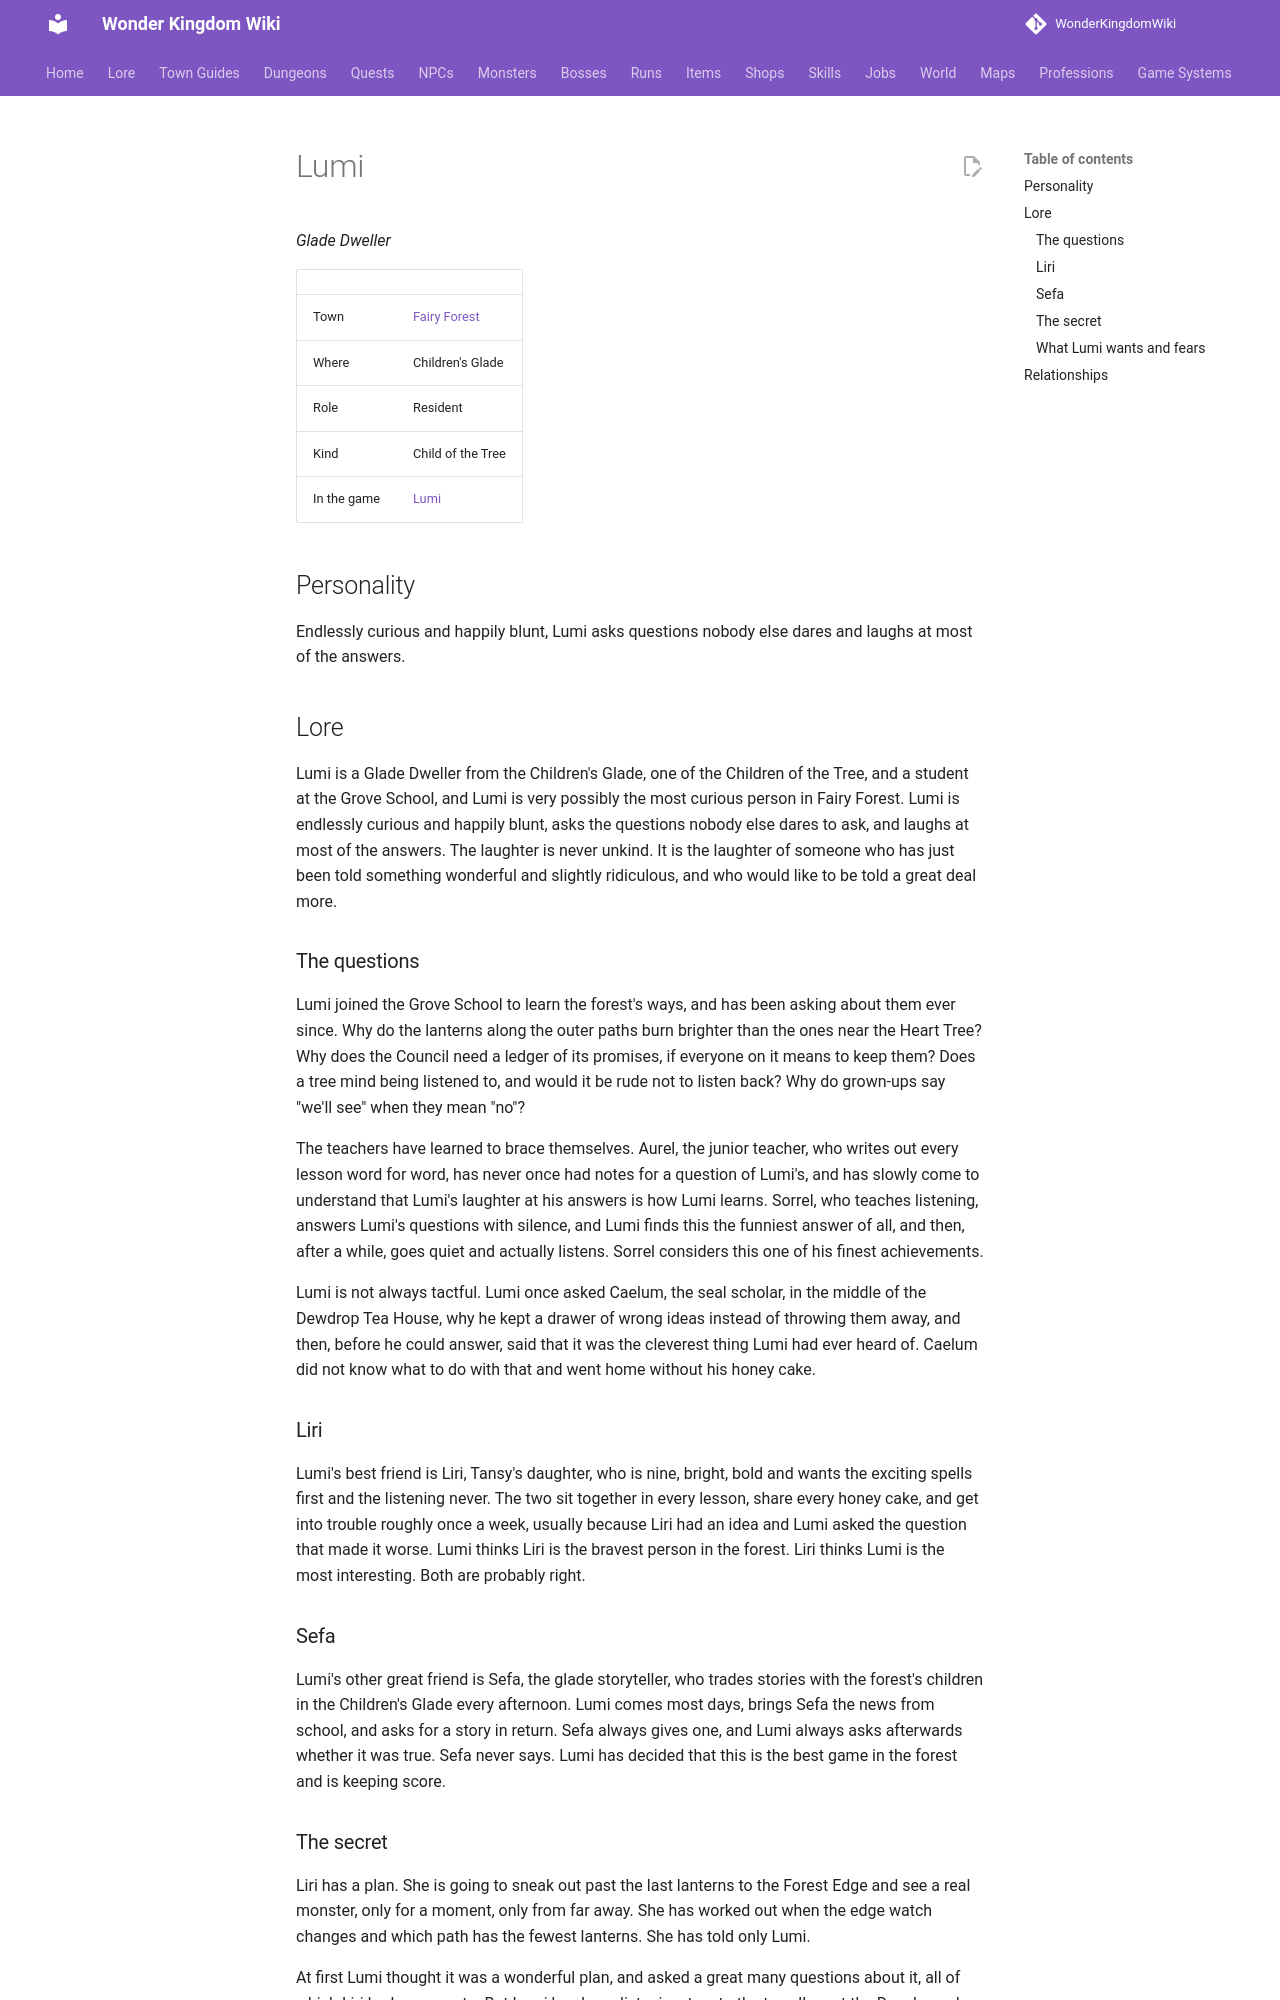

repository: alonohana627/WonderKingdomWiki · page: lore/people/fairy-forest/lumi_child/index.html · generator: mkdocs

<!-- Generated by tools/people.py from data/people/. Do not edit: changes are overwritten. -->

# Lumi

*Glade Dweller*

|  |  |
|---|---|
| Town | [Fairy Forest](../../towns/fairy-forest.md) |
| Where | Children's Glade |
| Role | Resident |
| Kind | Child of the Tree |
| In the game | [Lumi](../../../npcs/lumi_child.md) |

## Personality

Endlessly curious and happily blunt, Lumi asks questions nobody else dares and laughs at most of the answers.

## Lore

Lumi is a Glade Dweller from the Children's Glade, one of the Children of the Tree, and a student at the Grove School, and Lumi is very possibly the most curious person in Fairy Forest. Lumi is endlessly curious and happily blunt, asks the questions nobody else dares to ask, and laughs at most of the answers. The laughter is never unkind. It is the laughter of someone who has just been told something wonderful and slightly ridiculous, and who would like to be told a great deal more.

### The questions

Lumi joined the Grove School to learn the forest's ways, and has been asking about them ever since. Why do the lanterns along the outer paths burn brighter than the ones near the Heart Tree? Why does the Council need a ledger of its promises, if everyone on it means to keep them? Does a tree mind being listened to, and would it be rude not to listen back? Why do grown-ups say "we'll see" when they mean "no"?

The teachers have learned to brace themselves. Aurel, the junior teacher, who writes out every lesson word for word, has never once had notes for a question of Lumi's, and has slowly come to understand that Lumi's laughter at his answers is how Lumi learns. Sorrel, who teaches listening, answers Lumi's questions with silence, and Lumi finds this the funniest answer of all, and then, after a while, goes quiet and actually listens. Sorrel considers this one of his finest achievements.

Lumi is not always tactful. Lumi once asked Caelum, the seal scholar, in the middle of the Dewdrop Tea House, why he kept a drawer of wrong ideas instead of throwing them away, and then, before he could answer, said that it was the cleverest thing Lumi had ever heard of. Caelum did not know what to do with that and went home without his honey cake.

### Liri

Lumi's best friend is Liri, Tansy's daughter, who is nine, bright, bold and wants the exciting spells first and the listening never. The two sit together in every lesson, share every honey cake, and get into trouble roughly once a week, usually because Liri had an idea and Lumi asked the question that made it worse. Lumi thinks Liri is the bravest person in the forest. Liri thinks Lumi is the most interesting. Both are probably right.

### Sefa

Lumi's other great friend is Sefa, the glade storyteller, who trades stories with the forest's children in the Children's Glade every afternoon. Lumi comes most days, brings Sefa the news from school, and asks for a story in return. Sefa always gives one, and Lumi always asks afterwards whether it was true. Sefa never says. Lumi has decided that this is the best game in the forest and is keeping score.
